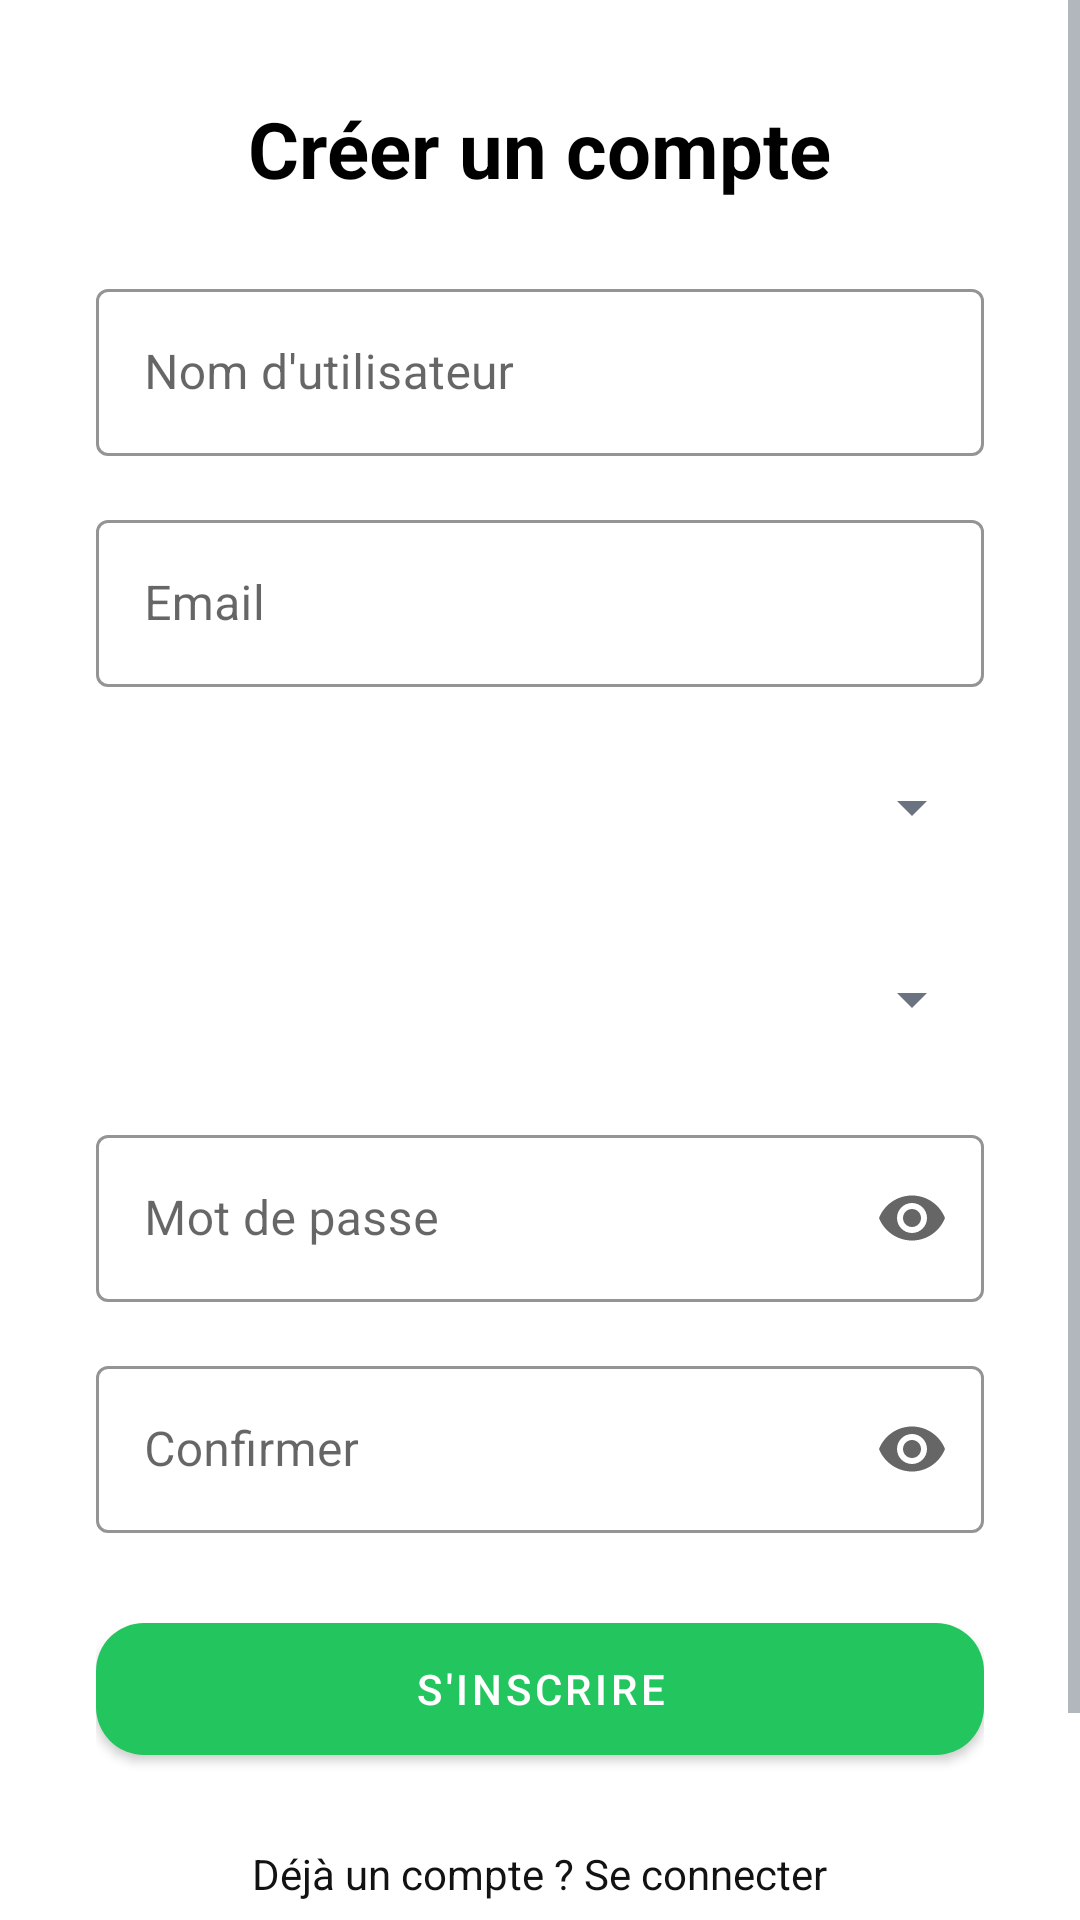

Produce the Android XML layout that renders to this screen, including the resource entries it uses.
<!-- AndroidManifest.xml: activity theme Theme.A7san7issa -->
<!-- res/layout/activity_signup.xml -->
<?xml version="1.0" encoding="utf-8"?>
<ScrollView xmlns:android="http://schemas.android.com/apk/res/android"
    xmlns:app="http://schemas.android.com/apk/res-auto"
    android:layout_width="match_parent"
    android:layout_height="match_parent"
    android:background="?attr/colorSurface"
    android:fillViewport="true">

    <LinearLayout
        android:layout_width="match_parent"
        android:layout_height="wrap_content"
        android:orientation="vertical"
        android:padding="32dp"
        android:gravity="center">

        <TextView
            android:layout_width="wrap_content"
            android:layout_height="wrap_content"
            android:text="Créer un compte"
            android:textSize="26sp"
            android:textStyle="bold"
            android:textColor="?attr/colorOnSurface"
            android:layout_marginBottom="24dp" />

        <com.google.android.material.textfield.TextInputLayout
            android:layout_width="match_parent"
            android:layout_height="wrap_content"
            android:layout_marginBottom="16dp"
            app:boxStrokeColor="?attr/colorPrimary"
            style="@style/Widget.MaterialComponents.TextInputLayout.OutlinedBox">
            <com.google.android.material.textfield.TextInputEditText
                android:id="@+id/etUsername"
                android:layout_width="match_parent"
                android:layout_height="wrap_content"
                android:hint="Nom d'utilisateur"
                android:textColor="?attr/colorOnSurface" />
        </com.google.android.material.textfield.TextInputLayout>

        <com.google.android.material.textfield.TextInputLayout
            android:layout_width="match_parent"
            android:layout_height="wrap_content"
            android:layout_marginBottom="16dp"
            app:boxStrokeColor="?attr/colorPrimary"
            style="@style/Widget.MaterialComponents.TextInputLayout.OutlinedBox">
            <com.google.android.material.textfield.TextInputEditText
                android:id="@+id/etEmail"
                android:layout_width="match_parent"
                android:layout_height="wrap_content"
                android:hint="Email"
                android:inputType="textEmailAddress"
                android:textColor="?attr/colorOnSurface" />
        </com.google.android.material.textfield.TextInputLayout>

        <Spinner
            android:id="@+id/spinnerFiliere"
            android:layout_width="match_parent"
            android:layout_height="48dp"
            android:layout_marginBottom="16dp" />

        <Spinner
            android:id="@+id/spinnerLangue"
            android:layout_width="match_parent"
            android:layout_height="48dp"
            android:layout_marginBottom="16dp" />

        <com.google.android.material.textfield.TextInputLayout
            android:layout_width="match_parent"
            android:layout_height="wrap_content"
            android:layout_marginBottom="16dp"
            app:boxStrokeColor="?attr/colorPrimary"
            app:endIconMode="password_toggle"
            style="@style/Widget.MaterialComponents.TextInputLayout.OutlinedBox">
            <com.google.android.material.textfield.TextInputEditText
                android:id="@+id/etPassword"
                android:layout_width="match_parent"
                android:layout_height="wrap_content"
                android:hint="Mot de passe"
                android:inputType="textPassword"
                android:textColor="?attr/colorOnSurface" />
        </com.google.android.material.textfield.TextInputLayout>

        <com.google.android.material.textfield.TextInputLayout
            android:layout_width="match_parent"
            android:layout_height="wrap_content"
            android:layout_marginBottom="24dp"
            app:boxStrokeColor="?attr/colorPrimary"
            app:endIconMode="password_toggle"
            style="@style/Widget.MaterialComponents.TextInputLayout.OutlinedBox">
            <com.google.android.material.textfield.TextInputEditText
                android:id="@+id/etConfirmPassword"
                android:layout_width="match_parent"
                android:layout_height="wrap_content"
                android:hint="Confirmer"
                android:inputType="textPassword"
                android:textColor="?attr/colorOnSurface" />
        </com.google.android.material.textfield.TextInputLayout>

        <com.google.android.material.button.MaterialButton
            android:id="@+id/btnSignup"
            android:layout_width="match_parent"
            android:layout_height="56dp"
            android:text="S'inscrire"
            android:textColor="@color/on_primary"
            app:backgroundTint="?attr/colorPrimary"
            app:cornerRadius="16dp" />

        <ProgressBar
            android:id="@+id/progressBar"
            android:layout_width="wrap_content"
            android:layout_height="wrap_content"
            android:layout_marginTop="16dp"
            android:visibility="gone" />

        <TextView
            android:id="@+id/tvGoLogin"
            android:layout_width="wrap_content"
            android:layout_height="wrap_content"
            android:text="Déjà un compte ? Se connecter"
            android:textColor="@color/dark_background"
            android:layout_marginTop="24dp"
            android:clickable="true"
            android:focusable="true" />

        <com.google.android.gms.common.SignInButton
            android:id="@+id/googleSignInButton"
            android:layout_width="wrap_content"
            android:layout_height="wrap_content"
            android:layout_gravity="center_horizontal"
            android:layout_marginTop="16dp" />
    </LinearLayout>
</ScrollView>
<!-- resources referenced by this layout -->
<resources>
  <color name="dark_background">#121212</color>
  <color name="on_primary">#FFFFFF</color>
  <style name="Theme.A7san7issa" parent="Theme.MaterialComponents.DayNight.NoActionBar">
          <item name="colorPrimary">@color/primary</item>
          <item name="colorPrimaryDark">@color/primary_dark</item>
          <item name="colorAccent">@color/accent</item>
          <item name="android:windowBackground">@color/background</item>
          <item name="android:textColorPrimary">@color/text_primary</item>
          <item name="android:textColorSecondary">@color/text_secondary</item>
          <item name="android:statusBarColor">@color/primary_dark</item>
      </style>
  <color name="primary">#22C55E</color>
  <color name="primary_dark">#16A34A</color>
  <color name="accent">#FBC02D</color>
  <color name="background">#F1F8E9</color>
  <color name="text_primary">#111827</color>
  <color name="text_secondary">#6B7280</color>
</resources>
